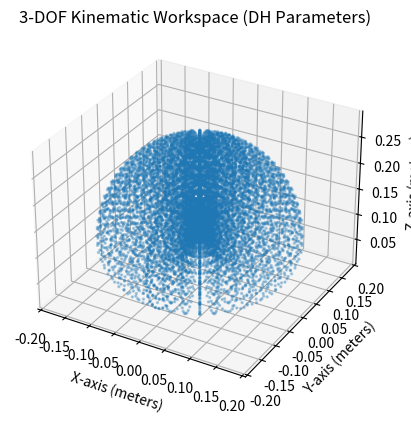

The script that saved this image:
import numpy as np
import matplotlib.pyplot as plt
from math import pi, cos, sin

# 1. Denavit-Hartenberg Transformation Matrix Engine
def dh_matrix(theta, d, a, alpha):
    return np.array([
        [cos(theta), -sin(theta)*cos(alpha),  sin(theta)*sin(alpha), a*cos(theta)],
        [sin(theta),  cos(theta)*cos(alpha), -cos(theta)*sin(alpha), a*sin(theta)],
        [0,           sin(alpha),             cos(alpha),            d],
        [0,           0,                      0,                     1]
    ])

# 2. Hardware Dimensions (meters)
d1 = 0.10  # Base height
a2 = 0.10  # Upper arm length
a3 = 0.08  # Forearm length

workspace_x = []
workspace_y = []
workspace_z = []

# 3. The 3D Nested Loop (Stepping by 10 degrees to save RAM)
for t1 in range(-90, 91, 10):       # Base rotation (Yaw)
    for t2 in range(0, 181, 10):    # Shoulder pitch
        for t3 in range(-180, 181, 10): # Elbow pitch
            
            # Convert degrees to radians
            theta1 = np.radians(t1)
            theta2 = np.radians(t2)
            theta3 = np.radians(t3)
            
            # 4. Generate the DH Matrices
            # Base to Shoulder (alpha = pi/2 twists the Z-axis 90 degrees so the shoulder pitches)
            T1 = dh_matrix(theta1, d1, 0, pi/2)
            # Shoulder to Elbow (alpha = 0 because the axes are parallel)
            T2 = dh_matrix(theta2, 0, a2, 0)
            # Elbow to Fingertip
            T3 = dh_matrix(theta3, 0, a3, 0)
            
            # 5. Matrix Multiplication (@ is Python's symbol for matrix multiplication)
            T0_3 = T1 @ T2 @ T3
            
            # 6. Extract the Final Coordinates
            # The X, Y, Z position is always stored in the top 3 rows of the last column of the matrix
            x = T0_3[0, 3]
            y = T0_3[1, 3]
            z = T0_3[2, 3]
            
            # 7. Collision Constraint (Don't smash through the table at Z=0)
            if z >= 0:
                workspace_x.append(x)
                workspace_y.append(y)
                workspace_z.append(z)

# 8. 3D Plotting
fig = plt.figure()
ax = fig.add_subplot(111, projection='3d') # Tell Matplotlib we are in 3D now
ax.scatter(workspace_x, workspace_y, workspace_z, s=2, alpha=0.3)

ax.set_title("3-DOF Kinematic Workspace (DH Parameters)")
ax.set_xlabel("X-axis (meters)")
ax.set_ylabel("Y-axis (meters)")
ax.set_zlabel("Z-axis (meters)")
plt.show()
